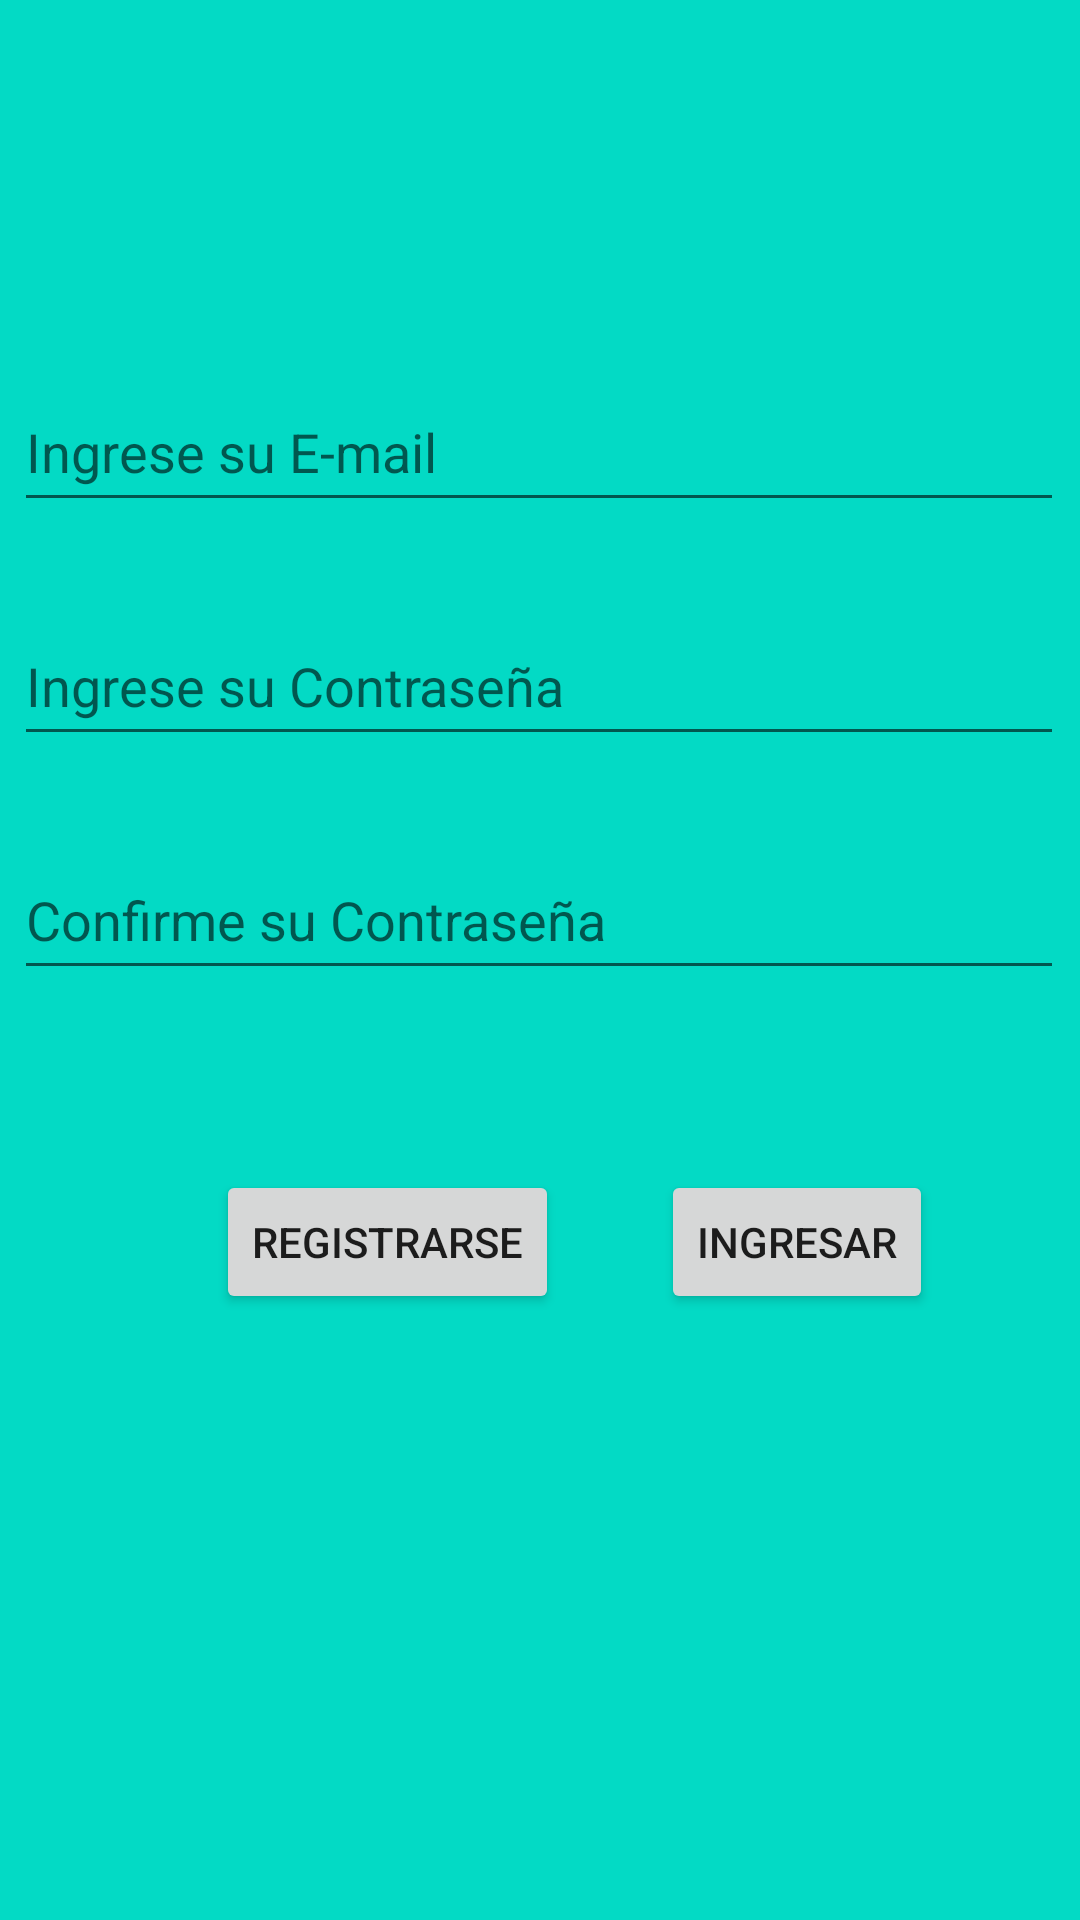

Here is an Android app screen rendered from its layout file. Give the layout XML and the strings, colors and styles it references.
<!-- AndroidManifest.xml: application theme Theme.InfoTurista40 -->
<!-- res/layout/activity_login.xml -->
<?xml version="1.0" encoding="utf-8"?>
<androidx.constraintlayout.widget.ConstraintLayout
    xmlns:android="http://schemas.android.com/apk/res/android"
    xmlns:app="http://schemas.android.com/apk/res-auto"
    xmlns:tools="http://schemas.android.com/tools"
    android:layout_width="match_parent"
    android:layout_height="match_parent"
    tools:context=".model.activity_Login"
    android:background="@color/teal_200">

    <EditText
        android:id="@+id/et_email"
        android:layout_width="350dp"
        android:layout_height="50dp"
        android:layout_marginTop="124dp"
        android:autoLink="email"
        android:autofillHints="true"
        android:ems="10"
        android:hint="@string/et_email"
        android:inputType="textEmailAddress"
        android:textColor="#232222"
        app:layout_constraintEnd_toEndOf="parent"
        app:layout_constraintHorizontal_bias="0.48"
        app:layout_constraintStart_toStartOf="parent"
        app:layout_constraintTop_toTopOf="parent"
        tools:ignore="TextContrastCheck" />

    <EditText
        android:id="@+id/et_pass"
        android:layout_width="350dp"
        android:layout_height="50dp"
        android:layout_marginTop="28dp"
        android:autofillHints="true"
        android:ems="10"
        android:hint="@string/et_pass"
        android:inputType="textPassword"
        android:textColor="#FF232222"
        app:layout_constraintEnd_toEndOf="parent"
        app:layout_constraintHorizontal_bias="0.475"
        app:layout_constraintStart_toStartOf="parent"
        app:layout_constraintTop_toBottomOf="@+id/et_email"
        tools:ignore="TextContrastCheck" />

    <EditText
        android:id="@+id/et_confirmapass"
        android:layout_width="350dp"
        android:layout_height="50dp"
        android:layout_marginTop="28dp"
        android:autofillHints="true"
        android:ems="10"
        android:hint="@string/et_confirmapass"
        android:inputType="textPassword"
        android:textColor="#FF232222"
        app:layout_constraintEnd_toEndOf="parent"
        app:layout_constraintHorizontal_bias="0.475"
        app:layout_constraintStart_toStartOf="parent"
        app:layout_constraintTop_toBottomOf="@+id/et_pass"
        tools:ignore="TextContrastCheck" />

    <Button
        android:id="@+id/btnRegistrar"
        android:layout_width="wrap_content"
        android:layout_height="wrap_content"
        android:layout_marginStart="72dp"
        android:layout_marginTop="60dp"
        android:text="@string/btn_Registrarse"
        app:layout_constraintStart_toStartOf="parent"
        app:layout_constraintTop_toBottomOf="@+id/et_confirmapass"
        tools:ignore="TextContrastCheck" />

    <Button
        android:id="@+id/btnInicio"
        android:layout_width="wrap_content"
        android:layout_height="wrap_content"
        android:layout_marginStart="20dp"
        android:layout_marginTop="60dp"
        android:layout_marginEnd="40dp"
        android:text="@string/btn_Ingresar"
        app:layout_constraintEnd_toEndOf="parent"
        app:layout_constraintHorizontal_bias="0.613"
        app:layout_constraintStart_toEndOf="@+id/btnRegistrar"
        app:layout_constraintTop_toBottomOf="@+id/et_confirmapass"
        tools:ignore="TextContrastCheck" />

</androidx.constraintlayout.widget.ConstraintLayout>
<!-- resources referenced by this layout -->
<resources>
  <string name="btn_Ingresar">Ingresar</string>
      //Vista reciclerview
  <string name="btn_Registrarse">Registrarse</string>
  <string name="et_confirmapass">Confirme su Contraseña</string>
  <string name="et_email">Ingrese su E-mail</string>
  <string name="et_pass">Ingrese su Contraseña</string>
  <style name="Theme.InfoTurista40" parent="Theme.MaterialComponents.DayNight.DarkActionBar">
          
          <item name="colorPrimary">@color/purple_500</item>
          <item name="colorPrimaryVariant">@color/purple_700</item>
          <item name="colorOnPrimary">@color/white</item>
          
          <item name="colorSecondary">@color/teal_200</item>
          <item name="colorSecondaryVariant">@color/teal_700</item>
          <item name="colorOnSecondary">@color/black</item>
          
          <item name="android:statusBarColor" tools:targetApi="l">?attr/colorPrimaryVariant</item>
          
      </style>
  <!-- not gathered from this repository: default colours our renderer supplied (Android Studio template values) -->
  <color name="purple_500">#FF6200EE</color>
  <color name="purple_700">#FF3700B3</color>
  <color name="teal_200">#FF03DAC5</color>
  <color name="teal_700">#FF018786</color>
  <color name="black">#FF000000</color>
  <color name="white">#FFFFFFFF</color>
</resources>
